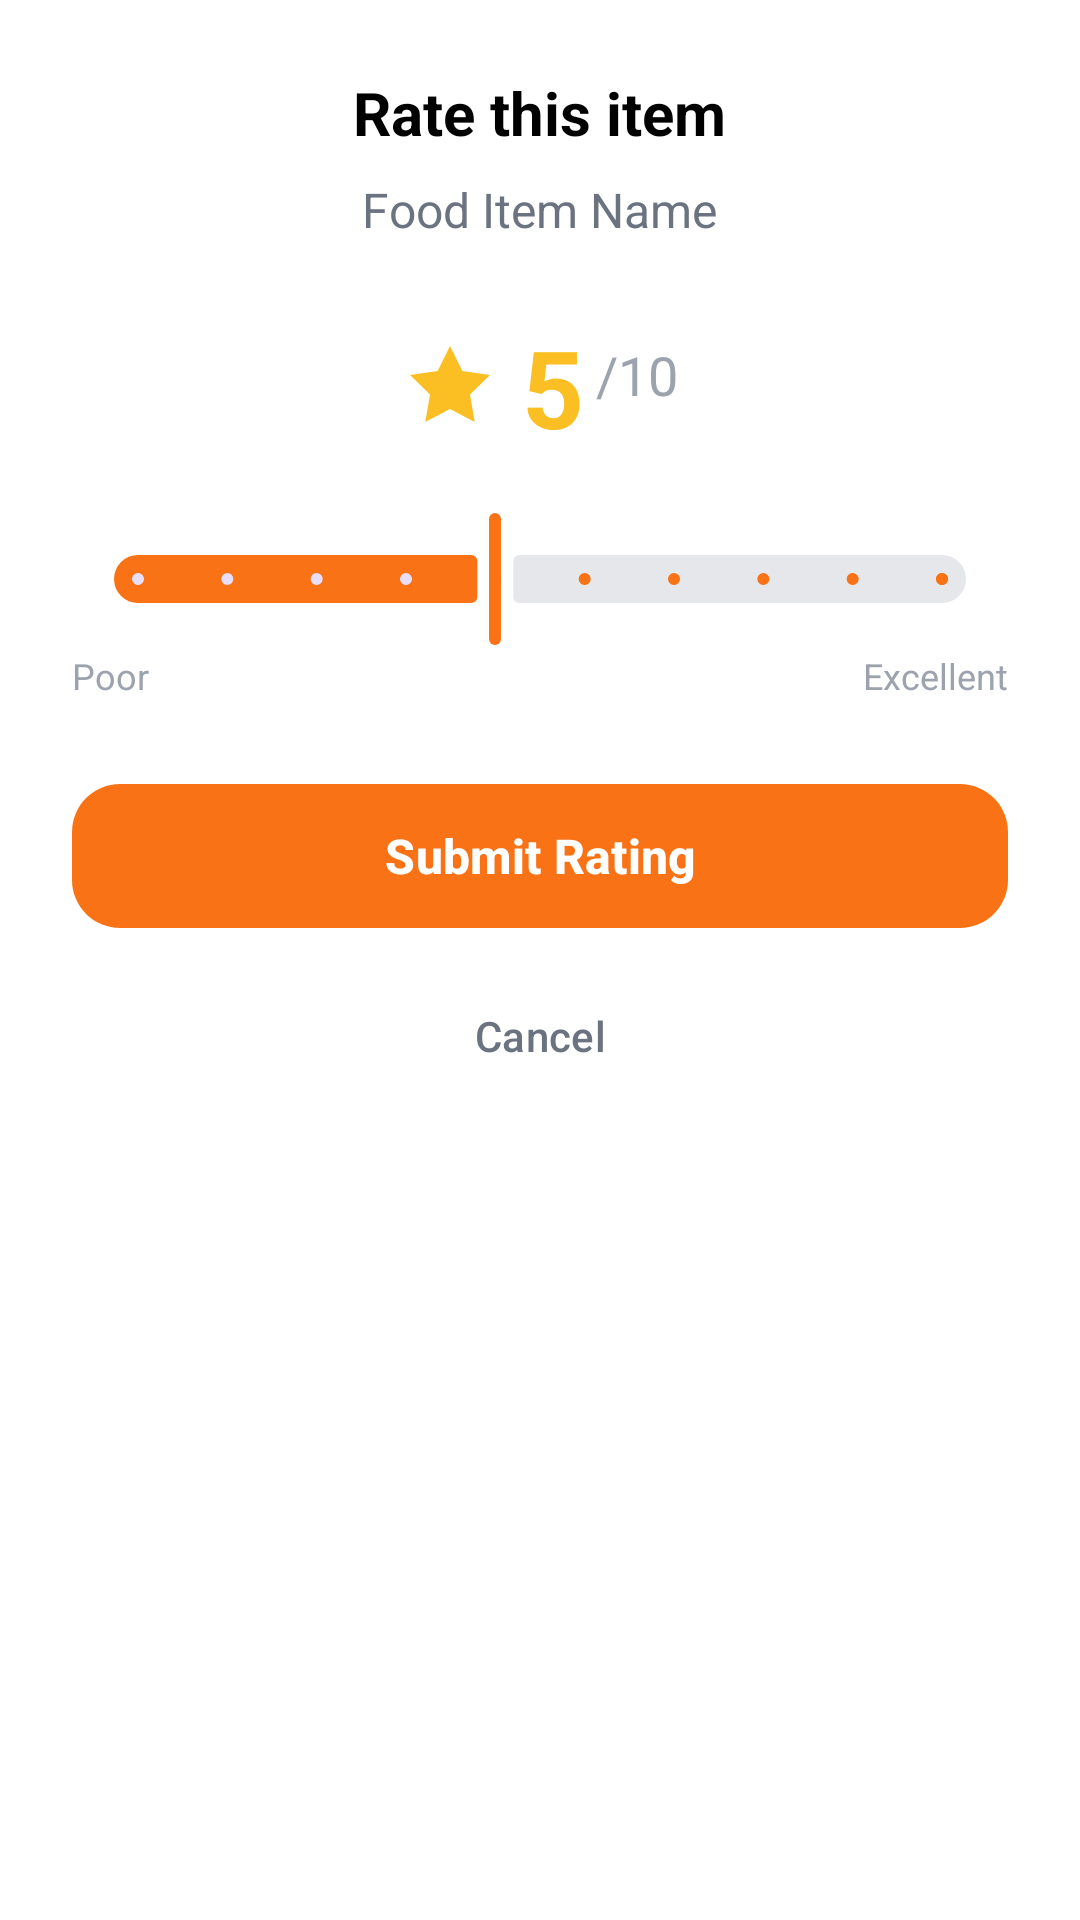

Produce the Android XML layout that renders to this screen, including the resource entries it uses.
<!-- AndroidManifest.xml: application theme Theme.CanteenGo -->
<!-- res/layout/dialog_rating.xml -->
<?xml version="1.0" encoding="utf-8"?>
<LinearLayout xmlns:android="http://schemas.android.com/apk/res/android"
    xmlns:app="http://schemas.android.com/apk/res-auto"
    android:layout_width="match_parent"
    android:layout_height="wrap_content"
    android:orientation="vertical"
    android:padding="24dp"
    android:background="@color/white">

    <com.google.android.material.textview.MaterialTextView
        android:layout_width="wrap_content"
        android:layout_height="wrap_content"
        android:layout_gravity="center_horizontal"
        android:text="Rate this item"
        android:textColor="@color/black"
        android:textSize="20sp"
        android:textStyle="bold" />

    <com.google.android.material.textview.MaterialTextView
        android:id="@+id/tvItemName"
        android:layout_width="wrap_content"
        android:layout_height="wrap_content"
        android:layout_gravity="center_horizontal"
        android:layout_marginTop="8dp"
        android:text="Food Item Name"
        android:textColor="#6B7280"
        android:textSize="16sp" />

    
    <LinearLayout
        android:layout_width="wrap_content"
        android:layout_height="wrap_content"
        android:layout_gravity="center_horizontal"
        android:layout_marginTop="24dp"
        android:gravity="center_vertical"
        android:orientation="horizontal">

        <ImageView
            android:layout_width="32dp"
            android:layout_height="32dp"
            android:src="@drawable/ic_star"
            android:contentDescription="Star" />

        <com.google.android.material.textview.MaterialTextView
            android:id="@+id/tvSelectedRating"
            android:layout_width="wrap_content"
            android:layout_height="wrap_content"
            android:layout_marginStart="8dp"
            android:text="5"
            android:textColor="@color/cg_secondary"
            android:textSize="36sp"
            android:textStyle="bold" />

        <com.google.android.material.textview.MaterialTextView
            android:layout_width="wrap_content"
            android:layout_height="wrap_content"
            android:layout_marginStart="4dp"
            android:layout_marginBottom="4dp"
            android:text="/10"
            android:textColor="#9CA3AF"
            android:textSize="18sp" />

    </LinearLayout>

    
    <com.google.android.material.slider.Slider
        android:id="@+id/sliderRating"
        android:layout_width="match_parent"
        android:layout_height="wrap_content"
        android:layout_marginTop="16dp"
        android:valueFrom="1"
        android:valueTo="10"
        android:stepSize="1"
        android:value="5"
        app:thumbColor="@color/cg_primary"
        app:trackColorActive="@color/cg_primary"
        app:trackColorInactive="#E5E7EB"
        app:haloColor="@color/cg_primary" />

    
    <LinearLayout
        android:layout_width="match_parent"
        android:layout_height="wrap_content"
        android:orientation="horizontal">

        <com.google.android.material.textview.MaterialTextView
            android:layout_width="wrap_content"
            android:layout_height="wrap_content"
            android:text="Poor"
            android:textColor="#9CA3AF"
            android:textSize="12sp" />

        <View
            android:layout_width="0dp"
            android:layout_height="1dp"
            android:layout_weight="1" />

        <com.google.android.material.textview.MaterialTextView
            android:layout_width="wrap_content"
            android:layout_height="wrap_content"
            android:text="Excellent"
            android:textColor="#9CA3AF"
            android:textSize="12sp" />

    </LinearLayout>

    
    <com.google.android.material.button.MaterialButton
        android:id="@+id/btnSubmitRating"
        android:layout_width="match_parent"
        android:layout_height="56dp"
        android:layout_marginTop="24dp"
        android:text="Submit Rating"
        android:textSize="16sp"
        android:textStyle="bold"
        app:cornerRadius="16dp"
        app:backgroundTint="@color/cg_primary" />

    <com.google.android.material.button.MaterialButton
        android:id="@+id/btnCancelRating"
        style="@style/Widget.Material3.Button.TextButton"
        android:layout_width="match_parent"
        android:layout_height="48dp"
        android:layout_marginTop="8dp"
        android:text="Cancel"
        android:textColor="#6B7280" />

</LinearLayout>
<!-- resources referenced by this layout -->
<resources>
  <color name="black">#FF000000</color>
  <color name="cg_primary">#F97316</color>
  <color name="cg_secondary">#FBBF24</color>
  <color name="white">#FFFFFFFF</color>
  <!-- drawable ic_star (drawable) -->
  <vector xmlns:android="http://schemas.android.com/apk/res/android"
      android:width="24dp"
      android:height="24dp"
      android:viewportWidth="24"
      android:viewportHeight="24">
      <path
          android:fillColor="#FBBF24"
          android:pathData="M12,2L15.09,8.26L22,9.27L17,14.14L18.18,21.02L12,17.77L5.82,21.02L7,14.14L2,9.27L8.91,8.26L12,2Z"/>
  </vector>
  <style name="Theme.CanteenGo" parent="Base.Theme.CanteenGo" />
  <style name="Base.Theme.CanteenGo" parent="Theme.Material3.DayNight.NoActionBar">
          
          <item name="colorPrimary">@color/cg_primary</item>
          <item name="colorOnPrimary">@color/cg_on_primary</item>
          <item name="colorSecondary">@color/cg_secondary</item>
          <item name="colorOnSecondary">@color/cg_on_secondary</item>
  
          
          <item name="android:windowBackground">@color/cg_background</item>
          <item name="colorSurface">@color/cg_surface</item>
  
          
          <item name="android:textColorPrimary">#111827</item>
          <item name="android:textColorSecondary">#374151</item>
          <item name="android:textColorHint">#6B7280</item>
          <item name="android:editTextColor">#111827</item>
  
          
          <item name="textInputStyle">@style/Widget.CanteenGo.TextInputLayout</item>
  
          
          <item name="shapeAppearanceMediumComponent">@style/ShapeAppearance.CanteenGo.MediumComponent</item>
      </style>
  <color name="cg_on_primary">#FFFFFFFF</color>
  <color name="cg_on_secondary">#FF1F2937</color>
  <color name="cg_background">#FFF7ED</color>
  <color name="cg_surface">#FFFFFFFF</color>
  <style name="Widget.CanteenGo.TextInputLayout" parent="Widget.Material3.TextInputLayout.OutlinedBox">
          <item name="hintTextColor">@color/cg_text_secondary</item>
          <item name="boxStrokeColor">@color/cg_primary</item>
      </style>
  <style name="ShapeAppearance.CanteenGo.MediumComponent" parent="ShapeAppearance.Material3.MediumComponent">
          <item name="cornerFamily">rounded</item>
          <item name="cornerSize">16dp</item>
      </style>
  <color name="cg_text_secondary">#374151</color>
</resources>
